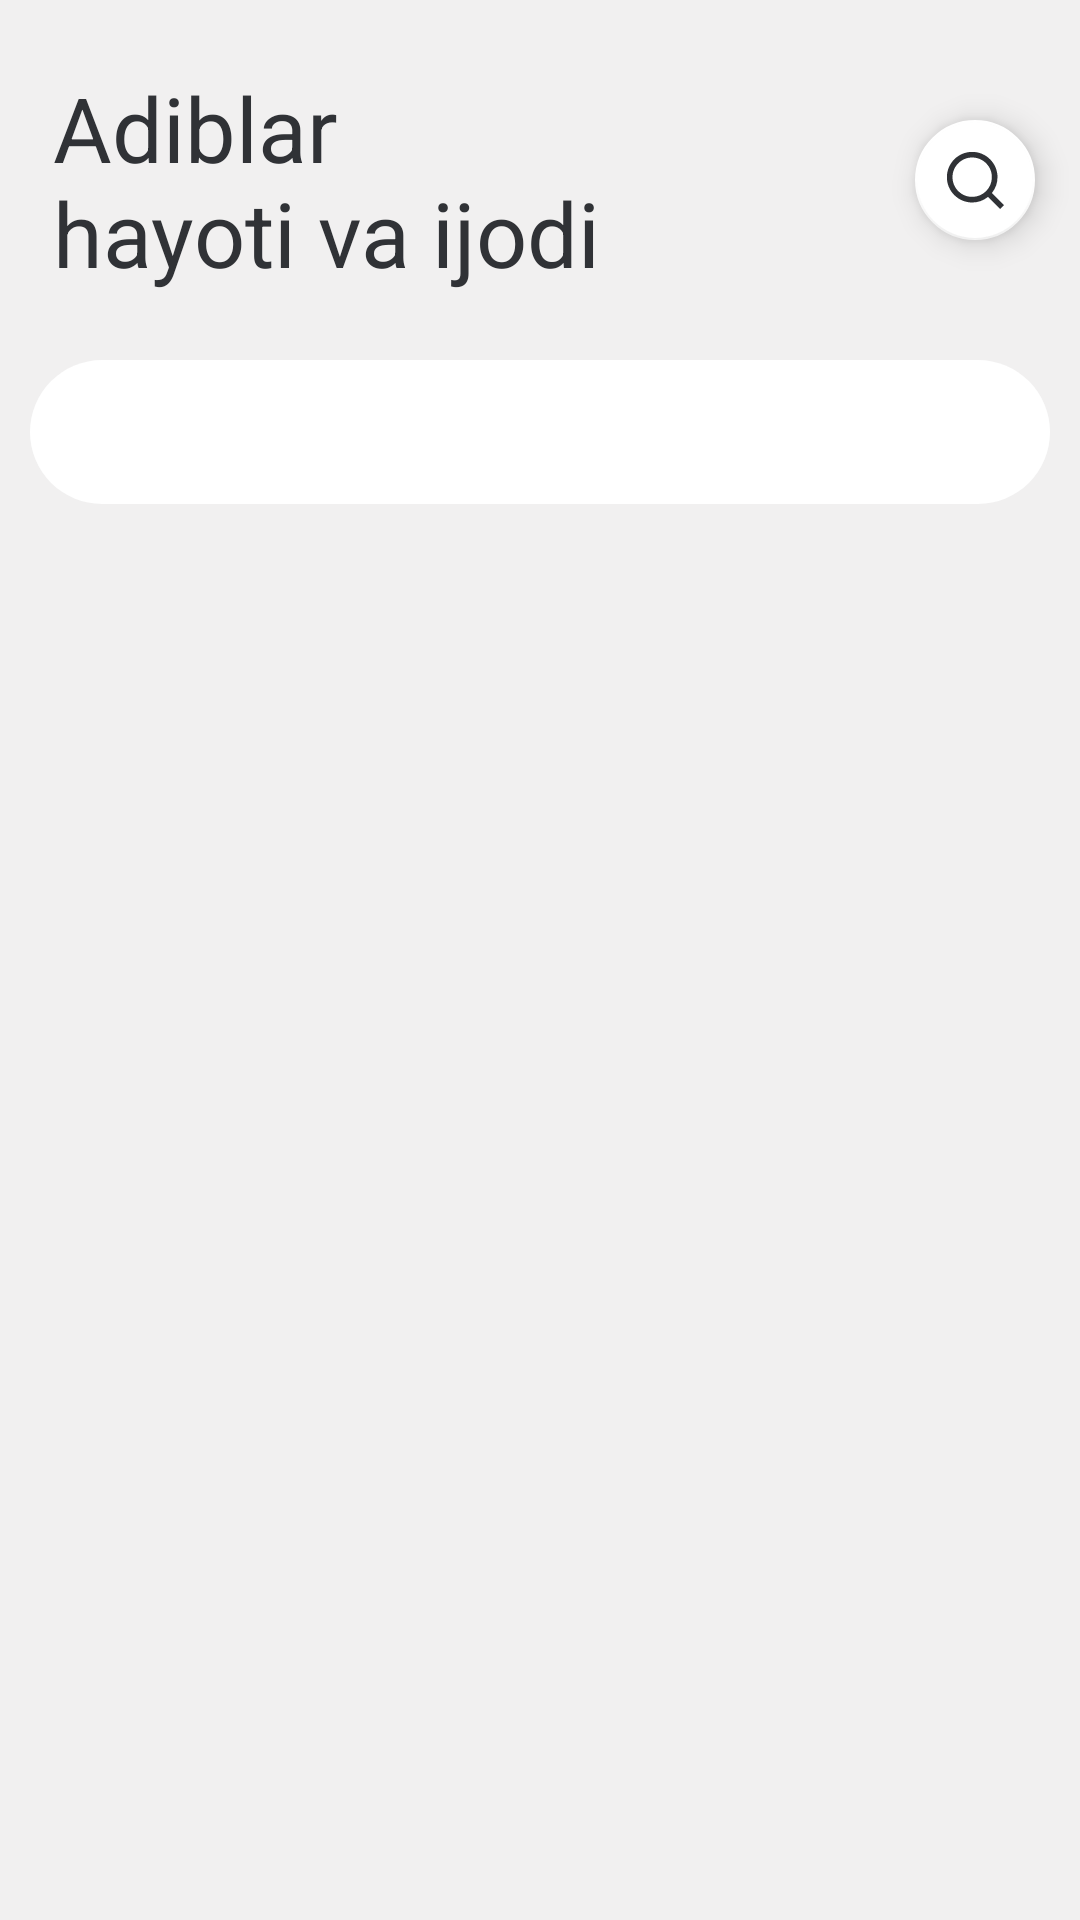

Reconstruct the res/layout file that produces this screen, plus the resources it refers to.
<!-- AndroidManifest.xml: application theme Theme.AdiblarHayoti -->
<!-- res/layout/fragment_tab.xml -->
<?xml version="1.0" encoding="utf-8"?>
<androidx.coordinatorlayout.widget.CoordinatorLayout xmlns:android="http://schemas.android.com/apk/res/android"
    xmlns:app="http://schemas.android.com/apk/res-auto"
    xmlns:tools="http://schemas.android.com/tools"
    android:layout_width="match_parent"
    android:layout_height="match_parent"
    android:background="@color/fragment_back_color"
    tools:context=".fragments.HomeFragment">

    <com.google.android.material.appbar.AppBarLayout
        android:layout_width="match_parent"
        android:layout_height="wrap_content"
        android:background="@color/fragment_back_color"
        android:fitsSystemWindows="true">

        <com.google.android.material.appbar.CollapsingToolbarLayout
            android:layout_width="match_parent"
            android:layout_height="120dp"
            android:fitsSystemWindows="true"
            android:theme="@style/ThemeOverlay.AppCompat.Dark.ActionBar"
            app:layout_scrollFlags="scroll|exitUntilCollapsed"
            app:toolbarId="@id/toolbar">

            <androidx.constraintlayout.widget.ConstraintLayout
                android:layout_width="match_parent"
                android:layout_height="match_parent">

                <TextView
                    android:textStyle="normal"
                    android:id="@+id/app_text"
                    app:layout_constraintHorizontal_bias="0.1"
                    android:layout_width="wrap_content"
                    android:layout_height="wrap_content"
                    android:text="@string/adiblar_n_hayoti_va_ijodi"
                    android:textColor="@color/title"
                    android:textSize="30sp"
                    app:layout_constraintBottom_toBottomOf="parent"
                    app:layout_constraintLeft_toLeftOf="parent"
                    app:layout_constraintRight_toRightOf="parent"
                    app:layout_constraintTop_toTopOf="parent" />

                <com.google.android.material.floatingactionbutton.FloatingActionButton
                    android:id="@+id/float_search"
                    app:fabSize="mini"
                    app:maxImageSize="20dp"
                    android:backgroundTint="@color/float_back_color"
                    app:layout_constraintHorizontal_bias="0.9"
                    app:layout_constraintLeft_toRightOf="@id/app_text"
                    app:layout_constraintTop_toTopOf="parent"
                    app:layout_constraintBottom_toBottomOf="parent"
                    app:layout_constraintRight_toRightOf="parent"
                    android:src="@drawable/ic_search_figma"
                    android:layout_width="wrap_content"
                    android:layout_height="wrap_content"/>
            </androidx.constraintlayout.widget.ConstraintLayout>

            <androidx.appcompat.widget.Toolbar
                android:id="@+id/toolbar"
                android:layout_width="match_parent"
                android:layout_height="0dp"
                app:layout_collapseMode="parallax"
                app:popupTheme="@style/Theme.AppCompat.Light" />
        </com.google.android.material.appbar.CollapsingToolbarLayout>

        <com.google.android.material.tabs.TabLayout
            android:id="@+id/tab_layout"
            android:layout_width="match_parent"
            android:layout_height="wrap_content"
            android:layout_marginLeft="10dp"
            android:layout_marginRight="10dp"
            app:tabRippleColor="@null"
            android:background="@drawable/item_background"
            app:layout_constraintLeft_toLeftOf="parent"
            app:layout_constraintRight_toRightOf="parent"
            app:layout_constraintTop_toTopOf="parent"
            app:tabGravity="center"
            app:tabIndicatorHeight="0dp"
            app:tabMaxWidth="0dp"
            app:tabMode="fixed" />

    </com.google.android.material.appbar.AppBarLayout>


    <androidx.viewpager.widget.ViewPager
        android:id="@+id/view_pager"
        android:layout_width="match_parent"
        android:layout_height="wrap_content"
        app:layout_behavior="com.google.android.material.appbar.AppBarLayout$ScrollingViewBehavior" />

</androidx.coordinatorlayout.widget.CoordinatorLayout>
<!-- resources referenced by this layout -->
<resources>
  <color name="float_back_color">#FFFFFF</color>
  <color name="fragment_back_color">#F1F0F0</color>
  <color name="title">#303236</color>
  <!-- drawable ic_search_figma (drawable) -->
  <vector xmlns:android="http://schemas.android.com/apk/res/android"
      android:width="16dp"
      android:height="16dp"
      android:viewportWidth="16"
      android:viewportHeight="16">
    <path
        android:pathData="M12.5232,11.4627L15.7355,14.6742L14.6742,15.7355L11.4627,12.5232C10.2678,13.4812 8.7815,14.0022 7.25,14C3.524,14 0.5,10.976 0.5,7.25C0.5,3.524 3.524,0.5 7.25,0.5C10.976,0.5 14,3.524 14,7.25C14.0022,8.7815 13.4812,10.2678 12.5232,11.4627ZM11.0187,10.9062C11.9706,9.9274 12.5021,8.6153 12.5,7.25C12.5,4.349 10.1502,2 7.25,2C4.349,2 2,4.349 2,7.25C2,10.1502 4.349,12.5 7.25,12.5C8.6153,12.5021 9.9274,11.9706 10.9062,11.0187L11.0187,10.9062Z"
        android:fillColor="@color/title"/>
  </vector>
  <!-- drawable item_background (drawable) -->
  <?xml version="1.0" encoding="utf-8"?>
  <selector xmlns:android="http://schemas.android.com/apk/res/android">
      <item>
          <shape>
              <solid android:color="@color/back_white"/>
              <corners android:radius="30dp"/>
          </shape>
  
      </item>
  </selector>
  <string name="adiblar_n_hayoti_va_ijodi">Adiblar\nhayoti va ijodi</string>
  <style name="Theme.AdiblarHayoti" parent="Theme.MaterialComponents.DayNight.NoActionBar">
          
          <item name="colorPrimary">@color/purple_500</item>
          <item name="colorPrimaryVariant">@color/purple_700</item>
          <item name="colorOnPrimary">@color/back_white</item>
          
          <item name="colorSecondary">@color/teal_200</item>
          <item name="colorSecondaryVariant">@color/teal_700</item>
          <item name="colorOnSecondary">@color/title</item>
          
          <item name="android:statusBarColor" tools:targetApi="l">?attr/colorPrimaryVariant</item>
          
      </style>
  <color name="back_white">#FFFFFF</color>
  <color name="purple_500">#FF6200EE</color>
  <color name="purple_700">#00B238</color>
  <color name="teal_200">#FFFFFFFF</color>
  <color name="teal_700">#FF018786</color>
</resources>
